2-way image classification set "cnn_dataset" from GitHub (upputurisrilaxmi-ui/Project_ML); label vocabulary: crop, weed.

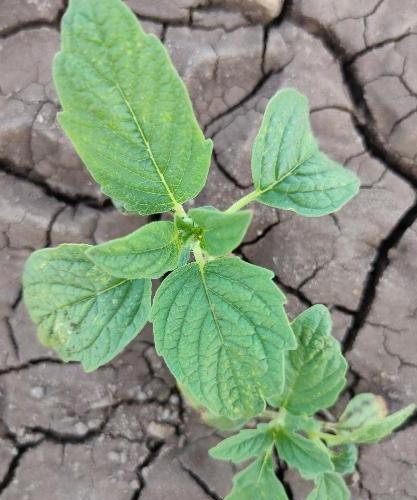
Label: crop

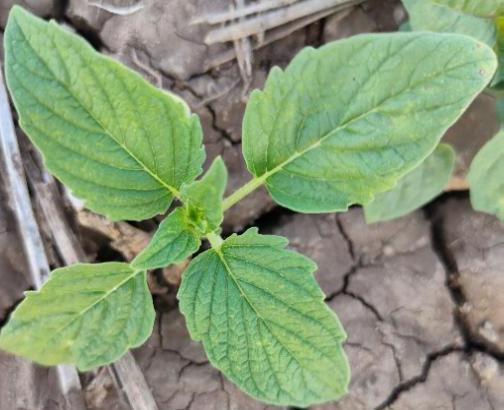
Label: crop

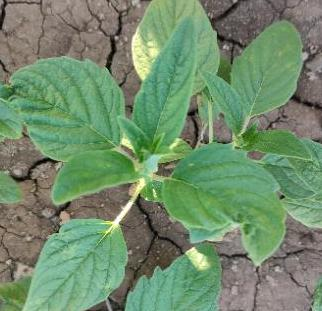
Label: crop

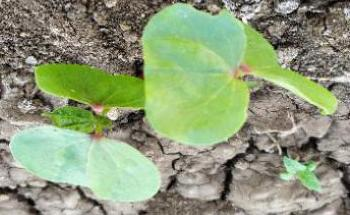
Label: weed

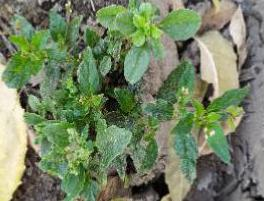
Label: weed

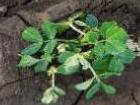
Label: weed
